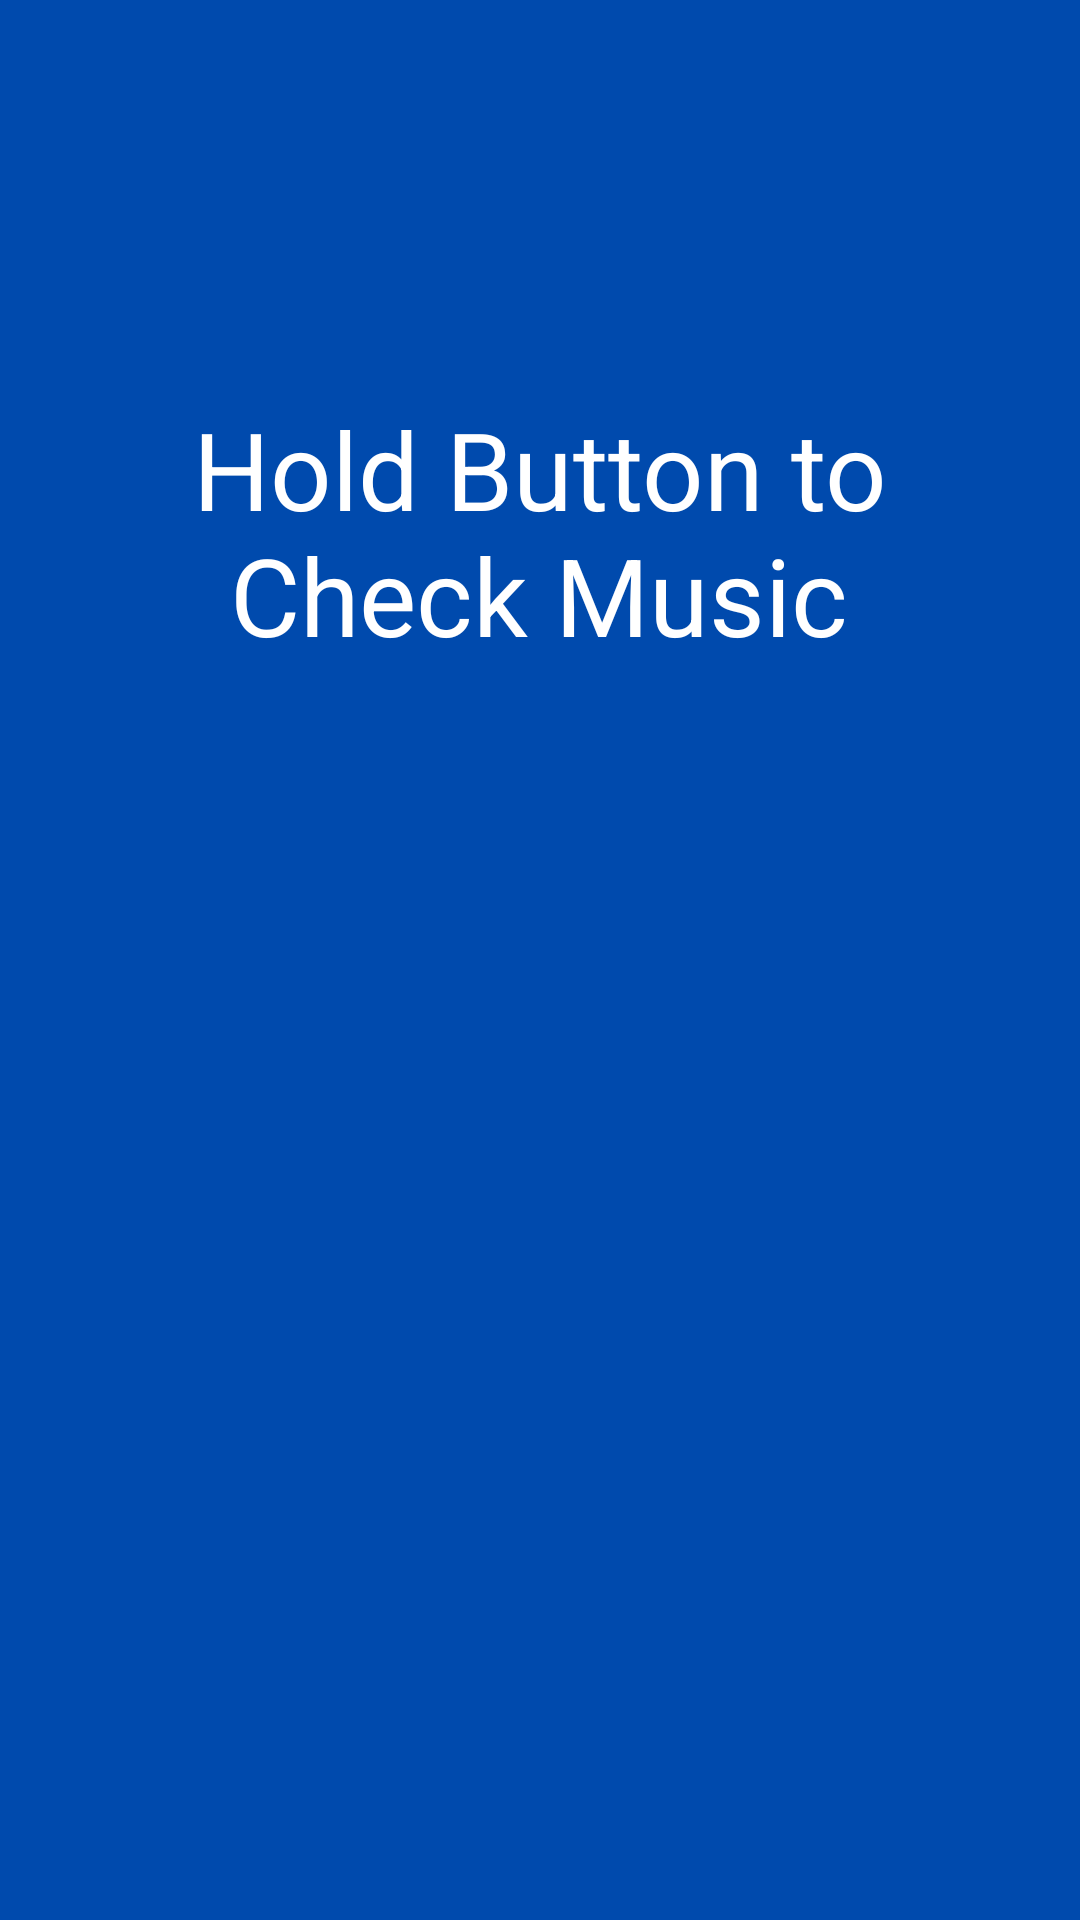

Layout XML and referenced resources for this Android screen:
<!-- AndroidManifest.xml: application theme Theme.MySoundClassification -->
<!-- res/layout/activity_hold_down.xml -->
<?xml version="1.0" encoding="utf-8"?>
<androidx.constraintlayout.widget.ConstraintLayout xmlns:android="http://schemas.android.com/apk/res/android"
    xmlns:app="http://schemas.android.com/apk/res-auto"
    xmlns:tools="http://schemas.android.com/tools"
    android:layout_width="match_parent"
    android:layout_height="match_parent"
    android:background="@color/blue"
    tools:context=".HoldDown">

    <ImageButton
        android:id="@+id/holdButton"
        android:layout_width="100dp"
        android:layout_height="100dp"
        android:layout_marginBottom="92dp"
        android:background="@color/blue"
        app:layout_constraintBottom_toBottomOf="parent"
        app:layout_constraintEnd_toEndOf="parent"
        app:layout_constraintHorizontal_bias="0.498"
        app:layout_constraintStart_toStartOf="parent"
        app:srcCompat="@drawable/round_button" />

    <TextView
        android:id="@+id/holdText"
        android:layout_width="289dp"
        android:layout_height="121dp"
        android:layout_marginTop="132dp"
        android:text="Hold Button to Check Music"
        android:textAlignment="center"
        android:textColor="@color/white"
        android:textSize="36sp"
        app:layout_constraintEnd_toEndOf="parent"
        app:layout_constraintHorizontal_bias="0.497"
        app:layout_constraintStart_toStartOf="parent"
        app:layout_constraintTop_toTopOf="parent" />

    <TextView
        android:id="@+id/textAnswer"
        android:layout_width="198dp"
        android:layout_height="66dp"
        android:layout_marginTop="220dp"
        android:fontFamily="serif-monospace"
        android:textAlignment="center"
        android:text=" "
        android:textAllCaps="true"
        android:textColor="@color/white"
        android:textSize="36sp"
        android:textStyle="bold"
        app:layout_constraintEnd_toEndOf="parent"
        app:layout_constraintHorizontal_bias="0.497"
        app:layout_constraintStart_toStartOf="parent"
        app:layout_constraintTop_toTopOf="parent" />

    <TextView
        android:id="@+id/tryAgain"
        android:layout_width="289dp"
        android:layout_height="29dp"
        android:layout_marginTop="96dp"
        android:text=""
        android:textAlignment="center"
        android:textColor="@color/white"
        android:textSize="16sp"
        app:layout_constraintEnd_toEndOf="parent"
        app:layout_constraintStart_toStartOf="parent"
        app:layout_constraintTop_toBottomOf="@+id/textAnswer" />
</androidx.constraintlayout.widget.ConstraintLayout>
<!-- resources referenced by this layout -->
<resources>
  <color name="blue">#FF004AAD</color>
  <color name="white">#FFFFFFFF</color>
</resources>
